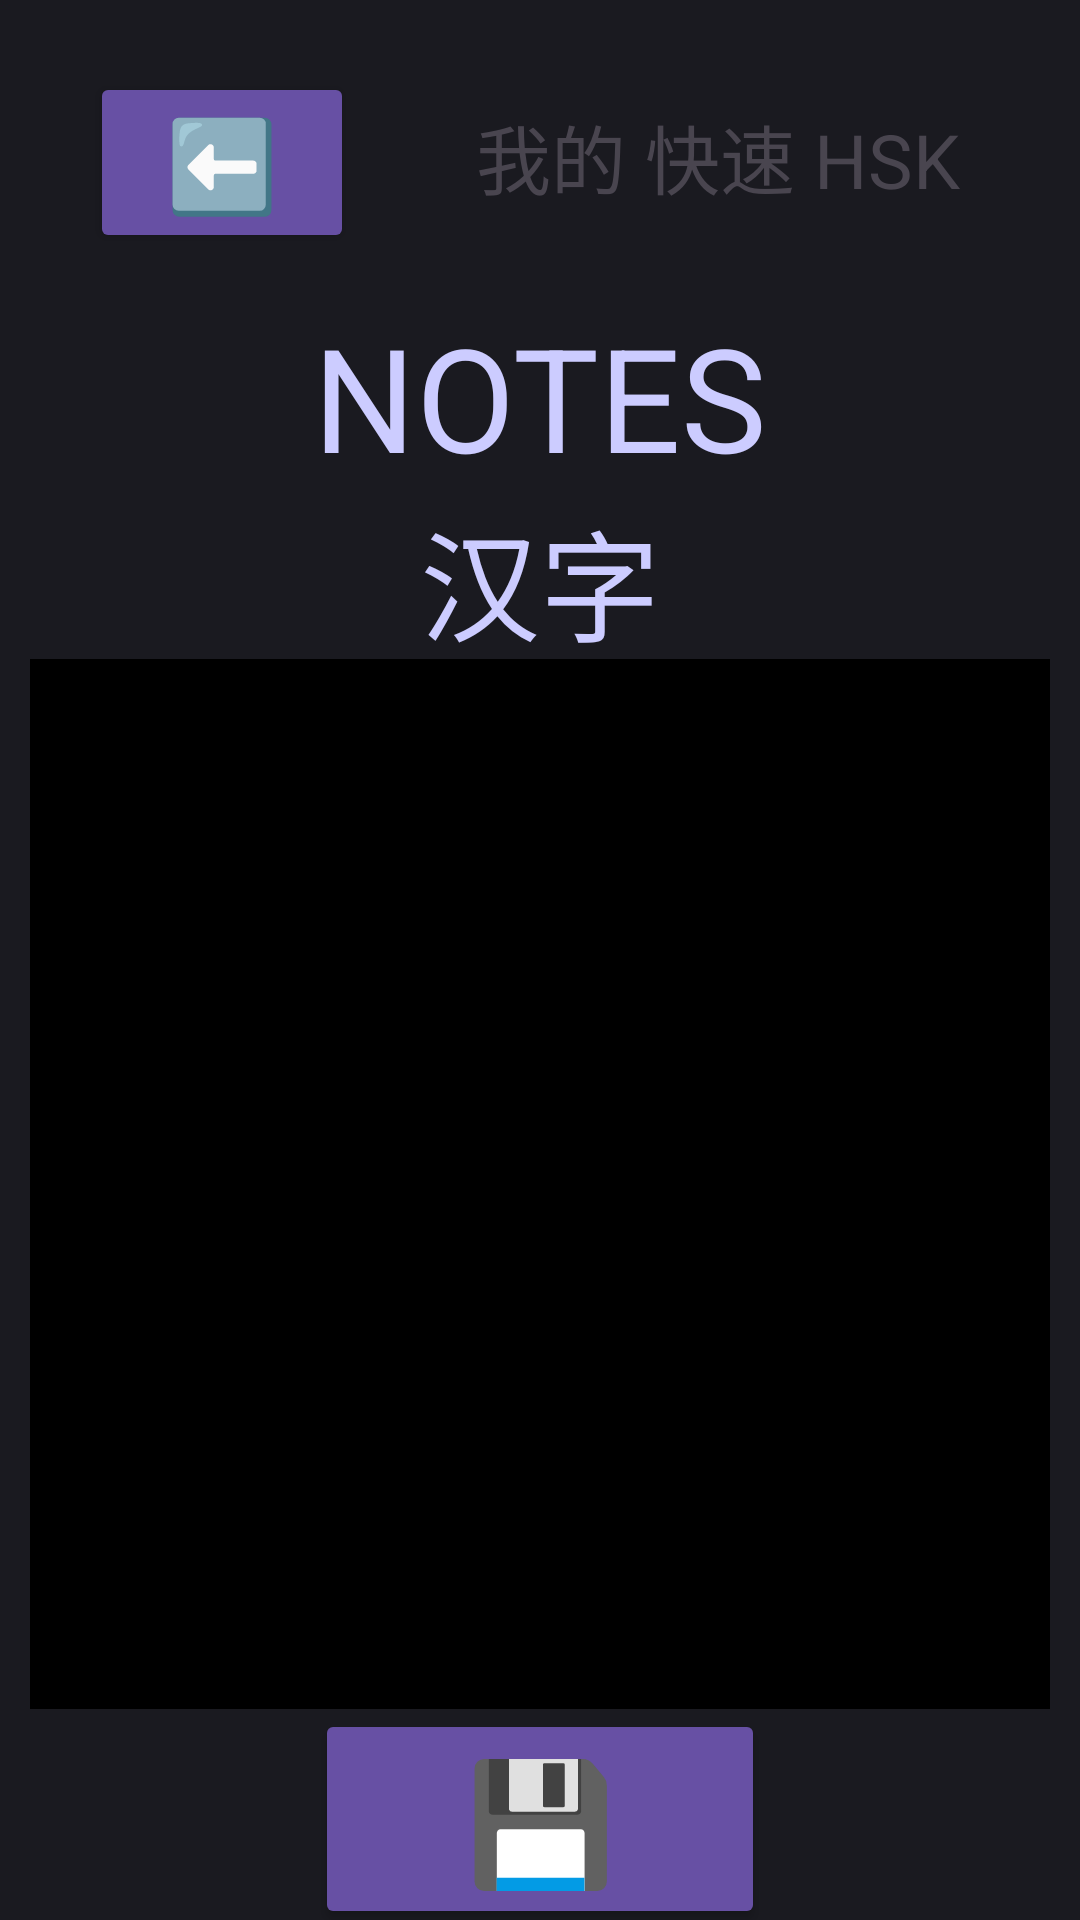

Android layout source for this screen:
<!-- AndroidManifest.xml: application theme Theme.MyQuickHSK -->
<!-- res/layout/notes_activity.xml -->
<androidx.constraintlayout.widget.ConstraintLayout
    xmlns:android="http://schemas.android.com/apk/res/android"
    xmlns:app="http://schemas.android.com/apk/res-auto"
    xmlns:tools="http://schemas.android.com/tools"
    android:id="@+id/prototype"
    android:layout_width="match_parent"
    android:layout_height="match_parent"
    android:background="#1A1A20"
    tools:context=".Notes">

    <Button
        android:id="@+id/backButton"
        android:layout_width="wrap_content"
        android:layout_height="wrap_content"
        android:layout_marginTop="24dp"
        android:layout_marginStart="30dp"
        android:backgroundTint="#6750A4"
        android:textSize="30dp"
        android:text="⬅️"
        android:textColor="#CCCCFF"
        app:layout_constraintTop_toTopOf="parent"
        app:layout_constraintEnd_toStartOf="@id/logoText"
        app:layout_constraintStart_toStartOf="parent"
        app:layout_constraintHorizontal_chainStyle="spread_inside"
        />

    <TextView
        android:id="@+id/logoText"
        android:layout_width="wrap_content"
        android:layout_height="wrap_content"
        android:layout_marginTop="34dp"
        android:layout_marginEnd="40dp"
        android:text="我的 快速 HSK"
        android:textSize="25sp"
        android:textColor="#49454F"
        app:layout_constraintStart_toEndOf="@id/backButton"
        app:layout_constraintEnd_toEndOf="parent"
        app:layout_constraintTop_toTopOf="parent"
        app:layout_constraintHorizontal_chainStyle="spread_inside"
        />

    <TextView
        android:id="@+id/notesHeaderText"
        android:layout_width="wrap_content"
        android:layout_height="wrap_content"
        android:layout_marginTop="100dp"
        android:text="NOTES"
        android:textSize="48sp"
        android:textColor="#CCCCFF"
        app:layout_constraintTop_toTopOf="parent"
        app:layout_constraintStart_toStartOf="parent"
        app:layout_constraintEnd_toEndOf="parent"
        app:layout_constraintVertical_chainStyle="packed"
        />

    <TextView
        android:id="@+id/notes_header_hanzi"
        android:layout_width="wrap_content"
        android:layout_height="wrap_content"
        android:text="汉字"
        android:textSize="40sp"
        android:textColor="#CCCCFF"
        app:layout_constraintTop_toBottomOf="@id/notesHeaderText"
        app:layout_constraintStart_toStartOf="parent"
        app:layout_constraintEnd_toEndOf="parent"
        app:layout_constraintVertical_chainStyle="packed"
        />

    <EditText
        android:id="@+id/notes_edit_text"
        android:inputType="textMultiLine"
        android:layout_width="match_parent"
        android:layout_height="350dp"
        android:layout_marginStart="10dp"
        android:layout_marginEnd="10dp"
        android:gravity="top"
        android:textSize="25sp"
        android:text=""
        android:textColor="#CCCCFF"
        android:lines="5"
        android:background="#000000"
        android:padding="25dp"
        app:layout_constraintTop_toBottomOf="@id/notes_header_hanzi"
        app:layout_constraintBottom_toTopOf="@id/save_button"
        app:layout_constraintStart_toStartOf="parent"
        app:layout_constraintEnd_toEndOf="parent"
        />

    <Button
        android:id="@+id/save_button"
        android:layout_width="150dp"
        android:layout_height="wrap_content"
        android:backgroundTint="#6750A4"
        android:textSize="40sp"
        android:text="💾"
        android:textColor="#CCCCFF"
        app:layout_constraintTop_toBottomOf="@id/notes_edit_text"
        app:layout_constraintBottom_toBottomOf="parent"
        app:layout_constraintStart_toStartOf="parent"
        app:layout_constraintEnd_toEndOf="parent"
        app:layout_constraintVertical_chainStyle="spread_inside"
        app:layout_constraintHorizontal_chainStyle="spread_inside"
        />

</androidx.constraintlayout.widget.ConstraintLayout>
<!-- resources referenced by this layout -->
<resources>
  <style name="Theme.MyQuickHSK" parent="Base.Theme.MyQuickHSK" />
  <style name="Base.Theme.MyQuickHSK" parent="Theme.Material3.DayNight.NoActionBar">
          
          
      </style>
</resources>
